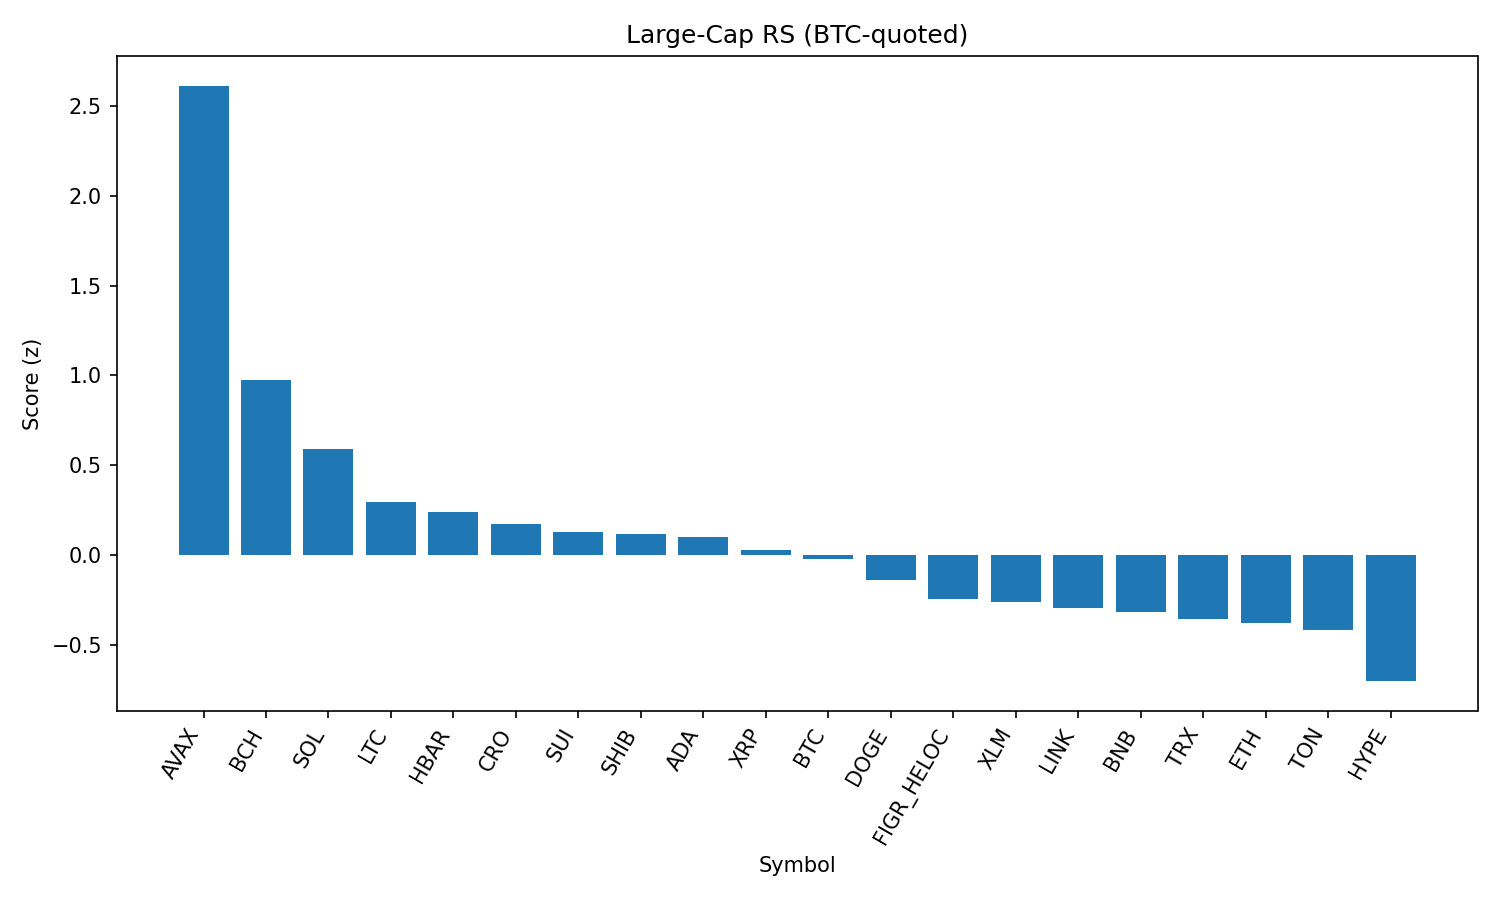

The table this chart was drawn from, first rows:
rank, name, symbol, price_btc, price_usd, pct_1h_btc, pct_24h_btc, pct_7d_btc, market_cap_rank, market_cap_usd, volume_usd, score
1, Avalanche, AVAX, 0.0002271, 25.24, 2.552, 4.775, 3.517, 23, 10657888795, 834179262, 2.611
2, Bitcoin Cash, BCH, 0.005388, 598.7, 0.3815, 4.3, 7.556, 19, 11920749831, 482334440, 0.9734
3, Solana, SOL, 0.001889, 209.8, 0.3175, 2.409, 3.348, 6, 113535678296, 9123503909, 0.5881
4, Litecoin, LTC, 0.001008, 112, 0.4347, 0.5058, -1.21, 28, 8543610514, 525264107, 0.2962
5, Hedera, HBAR, 1.98e-06, 0.2203, 0.6694, 0.1396, -8.521, 25, 9343264203, 257123944, 0.2385
6, Cronos, CRO, 2.33e-06, 0.2594, 0.3006, -3.229, 16.45, 27, 8713081380, 304809278, 0.175
7, Sui, SUI, 2.976e-05, 3.31, 0.3546, 0.2208, -3.909, 20, 11798396814, 1022882196, 0.1277
8, Shiba Inu, SHIB, 1.11469e-10, 1.239e-05, 0.2665, 0.06253, -0.9121, 31, 7303367448, 186557538, 0.116
9, Cardano, ADA, 7.49e-06, 0.8323, 0.2814, 0.2898, -3.159, 11, 30386715684, 1465294221, 0.1004
10, XRP, XRP, 2.548e-05, 2.83, 0.3294, -0.101, -5.758, 3, 168397831540, 6939441031, 0.03064
11, Bitcoin, BTC, 1.0, 111103, 0.0, 0.0, 0.0, 1, 2212650326803, 47988712123, -0.019
12, Dogecoin, DOGE, 1.94e-06, 0.2158, -0.115, 0.5226, -1.805, 9, 32546103358, 1979522202, -0.1402
13, Figure Heloc, FIGR_HELOC, 9.05e-06, 1.006, -0.2733, 0.1982, 0.5676, 17, 12244019293, 15512037, -0.2463
14, Stellar, XLM, 3.26e-06, 0.3626, 0.14, -1.062, -6.026, 22, 11512626939, 262335922, -0.2609
15, Chainlink, LINK, 0.00021, 23.34, -0.05454, -0.6292, -3.701, 13, 15828591057, 1062823105, -0.2932
16, BNB, BNB, 0.007683, 853.7, -0.1064, -1.078, -0.7846, 5, 118810436754, 1128954858, -0.3145
17, TRON, TRX, 3.04e-06, 0.3377, -0.02389, -1.325, -3.593, 10, 31970673658, 844225282, -0.3566
18, Ethereum, ETH, 0.03889, 4321, 0.1399, -2.38, -6.041, 2, 521612265139, 31916796004, -0.38
19, Toncoin, TON, 2.822e-05, 3.14, -0.2631, -0.7895, -1.433, 30, 8052123474, 129094999, -0.4179
20, Hyperliquid, HYPE, 0.0004001, 44.45, -0.1474, -1.658, -11.37, 18, 12036767249, 302105942, -0.7006
21, World Liberty Financial, WLFI, 2.01e-06, 0.2229, -1.183, -9.313, 0.0, 35, 6114460538, 1232123251, -2.188
